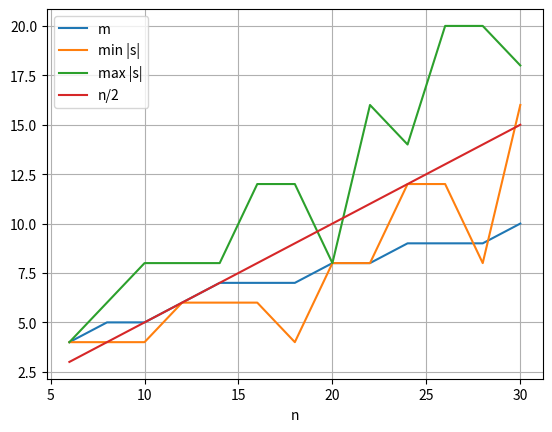

Here is the Python script that generated this plot: (Note: this script raises an exception after producing the figure.)
import math

import matplotlib.pyplot as plt


if __name__ == '__main__':

    ns = range(6, 32, 2)
    ms = [4, 5, 5, 6, 7, 7, 7, 8, 8, 9, 9, 9, 10]

    min_s = [4, 4, 4, 6, 6, 6, 4, 8, 8, 12, 12, 8, 16]
    max_s = [4, 6, 8, 8, 8, 12, 12, 8, 16, 14, 20, 20, 18]

    log = [math.log(n) for n in ns]
    half = [n // 2 for n in ns]

    plt.figure()
    plt.plot(ns, ms, label='m')
    plt.plot(ns, min_s, label='min |s|')
    plt.plot(ns, max_s, label='max |s|')
    # plt.plot(ns, log, label='log')
    plt.plot(ns, half, label='n/2')

    plt.xlabel('n')

    plt.legend()
    plt.grid()

    plt.savefig('images/results_sizes.jpg')
    plt.show()

